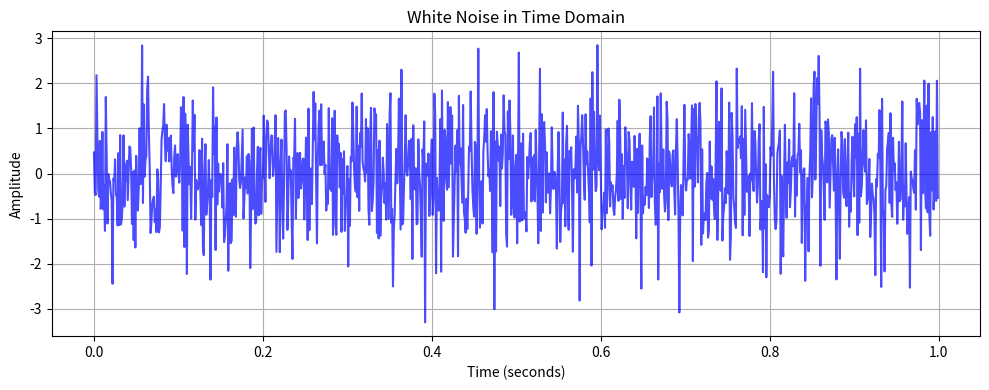
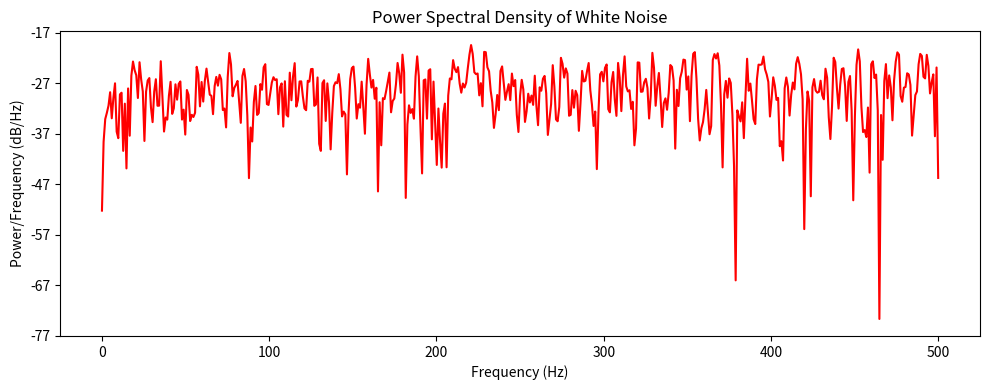

The script that saved these images, in order:
import numpy as np
import matplotlib.pyplot as plt

# Parameters for white noise
duration = 1.0  # seconds
sampling_rate = 1000  # Hz (samples per second)
num_samples = int(duration * sampling_rate)

# Generate white noise
white_noise = np.random.normal(0, 1, num_samples)  # Mean=0, Std=1

# Time axis for plotting
time = np.linspace(0, duration, num_samples, endpoint=False)

# Plot white noise in time domain
plt.figure(figsize=(10, 4))
plt.plot(time, white_noise, color='blue', alpha=0.7)
plt.title("White Noise in Time Domain")
plt.xlabel("Time (seconds)")
plt.ylabel("Amplitude")
plt.grid()
plt.tight_layout()
plt.show()

# Plot power spectral density (PSD)
plt.figure(figsize=(10, 4))
frequencies, psd = plt.psd(white_noise, NFFT=1024, Fs=sampling_rate, color='red')
plt.title("Power Spectral Density of White Noise")
plt.xlabel("Frequency (Hz)")
plt.ylabel("Power/Frequency (dB/Hz)")
plt.grid()
plt.tight_layout()
plt.show()
